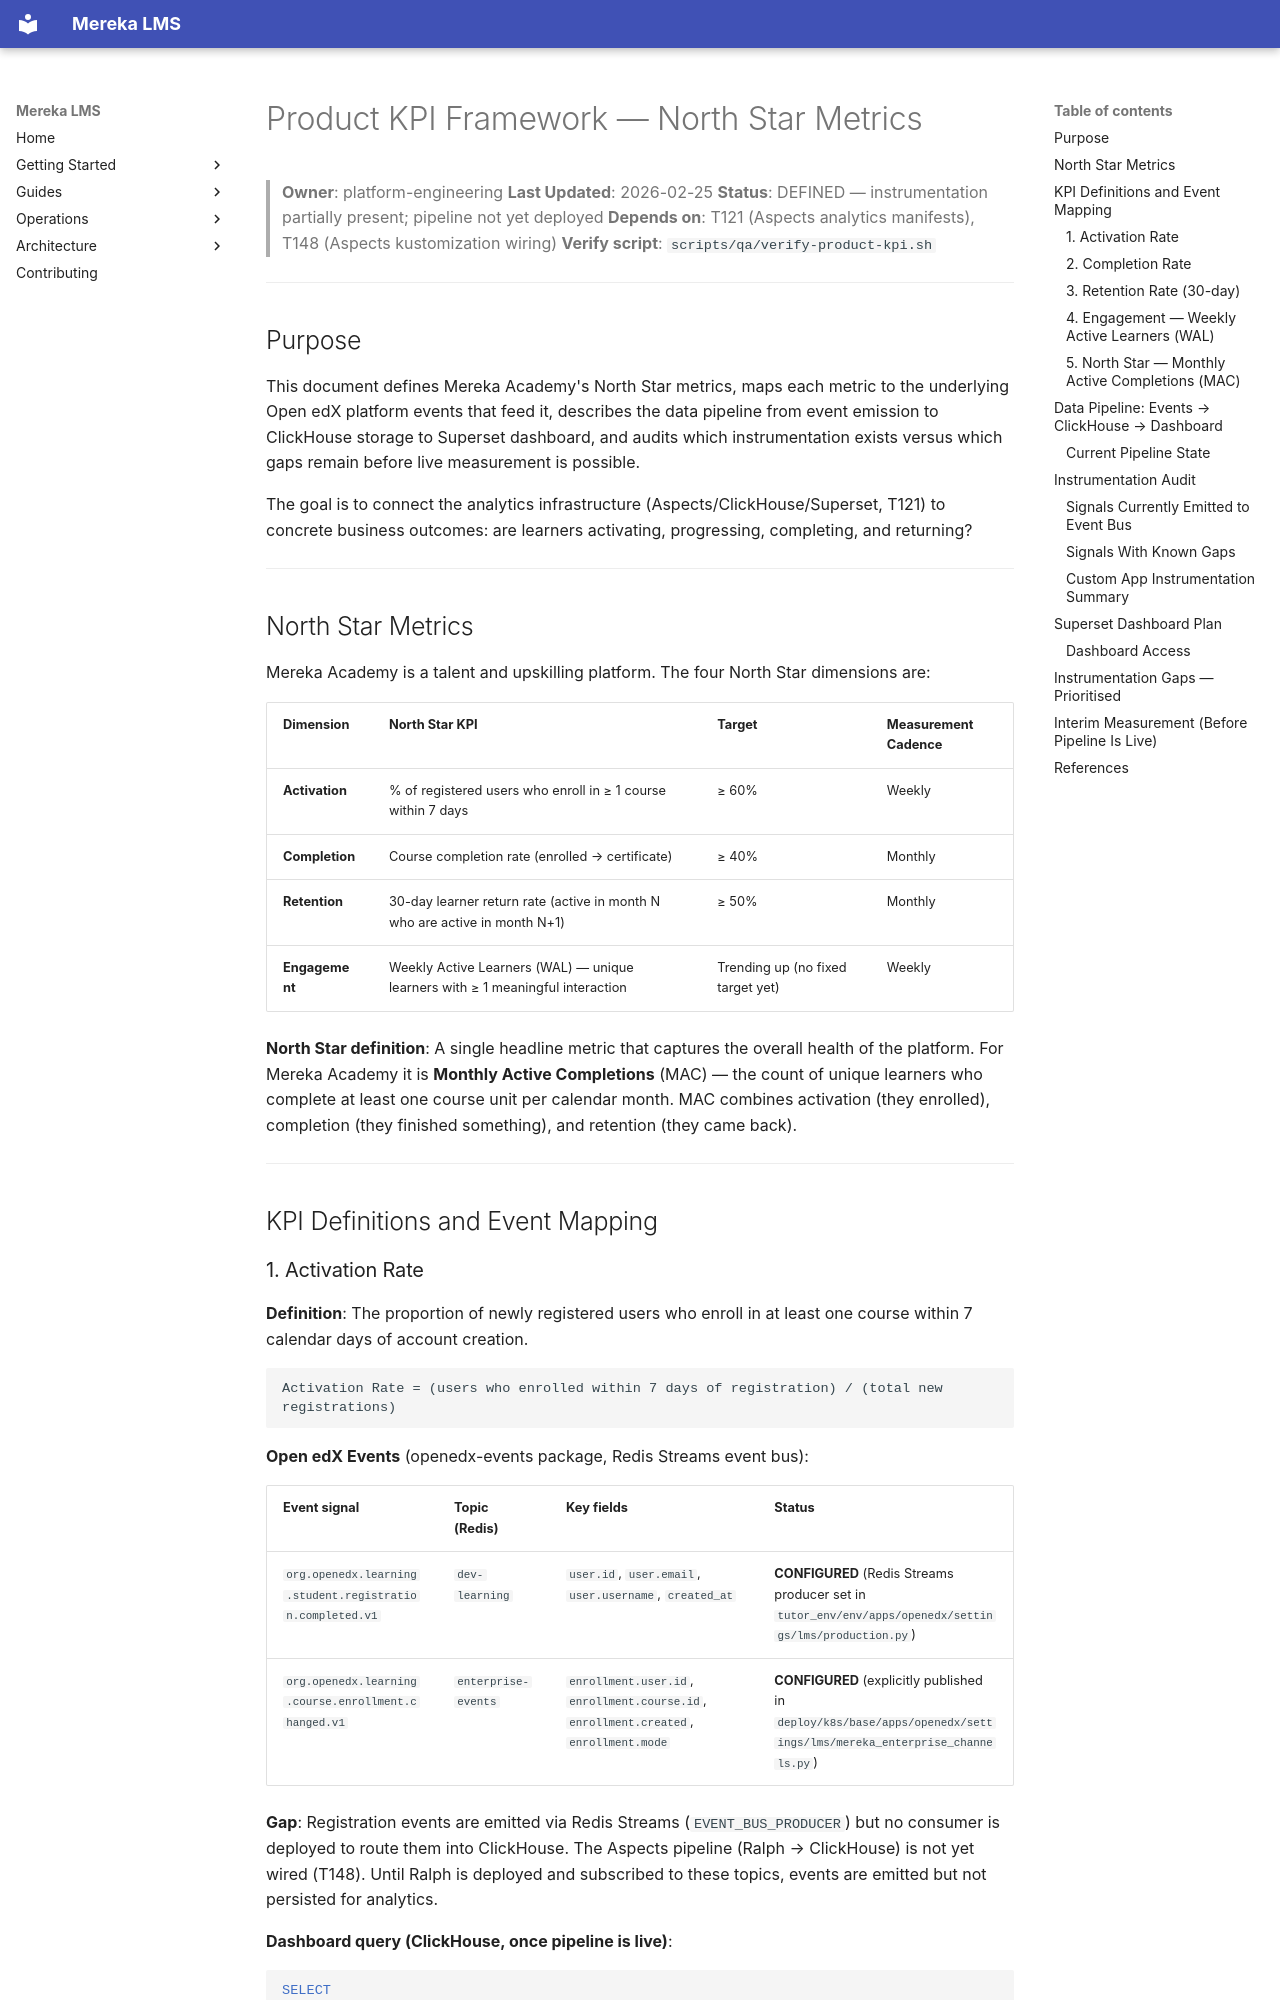

repository: lifeofgurpreet/mereka-lms-prototype · page: reference/architecture/PRODUCT_KPI_FRAMEWORK/index.html · generator: mkdocs

# Product KPI Framework — North Star Metrics

> **Owner**: platform-engineering
> **Last Updated**: 2026-02-25
> **Status**: DEFINED — instrumentation partially present; pipeline not yet deployed
> **Depends on**: T121 (Aspects analytics manifests), T148 (Aspects kustomization wiring)
> **Verify script**: `scripts/qa/verify-product-kpi.sh`

---

## Purpose

This document defines Mereka Academy's North Star metrics, maps each metric to the underlying
Open edX platform events that feed it, describes the data pipeline from event emission to
ClickHouse storage to Superset dashboard, and audits which instrumentation exists versus
which gaps remain before live measurement is possible.

The goal is to connect the analytics infrastructure (Aspects/ClickHouse/Superset, T121) to
concrete business outcomes: are learners activating, progressing, completing, and returning?

---

## North Star Metrics

Mereka Academy is a talent and upskilling platform. The four North Star dimensions are:

| Dimension | North Star KPI | Target | Measurement Cadence |
|-----------|---------------|--------|---------------------|
| **Activation** | % of registered users who enroll in ≥ 1 course within 7 days | ≥ 60% | Weekly |
| **Completion** | Course completion rate (enrolled → certificate) | ≥ 40% | Monthly |
| **Retention** | 30-day learner return rate (active in month N who are active in month N+1) | ≥ 50% | Monthly |
| **Engagement** | Weekly Active Learners (WAL) — unique learners with ≥ 1 meaningful interaction | Trending up (no fixed target yet) | Weekly |

**North Star definition**: A single headline metric that captures the overall health of the
platform. For Mereka Academy it is **Monthly Active Completions** (MAC) — the count of unique
learners who complete at least one course unit per calendar month. MAC combines activation
(they enrolled), completion (they finished something), and retention (they came back).

---

## KPI Definitions and Event Mapping
